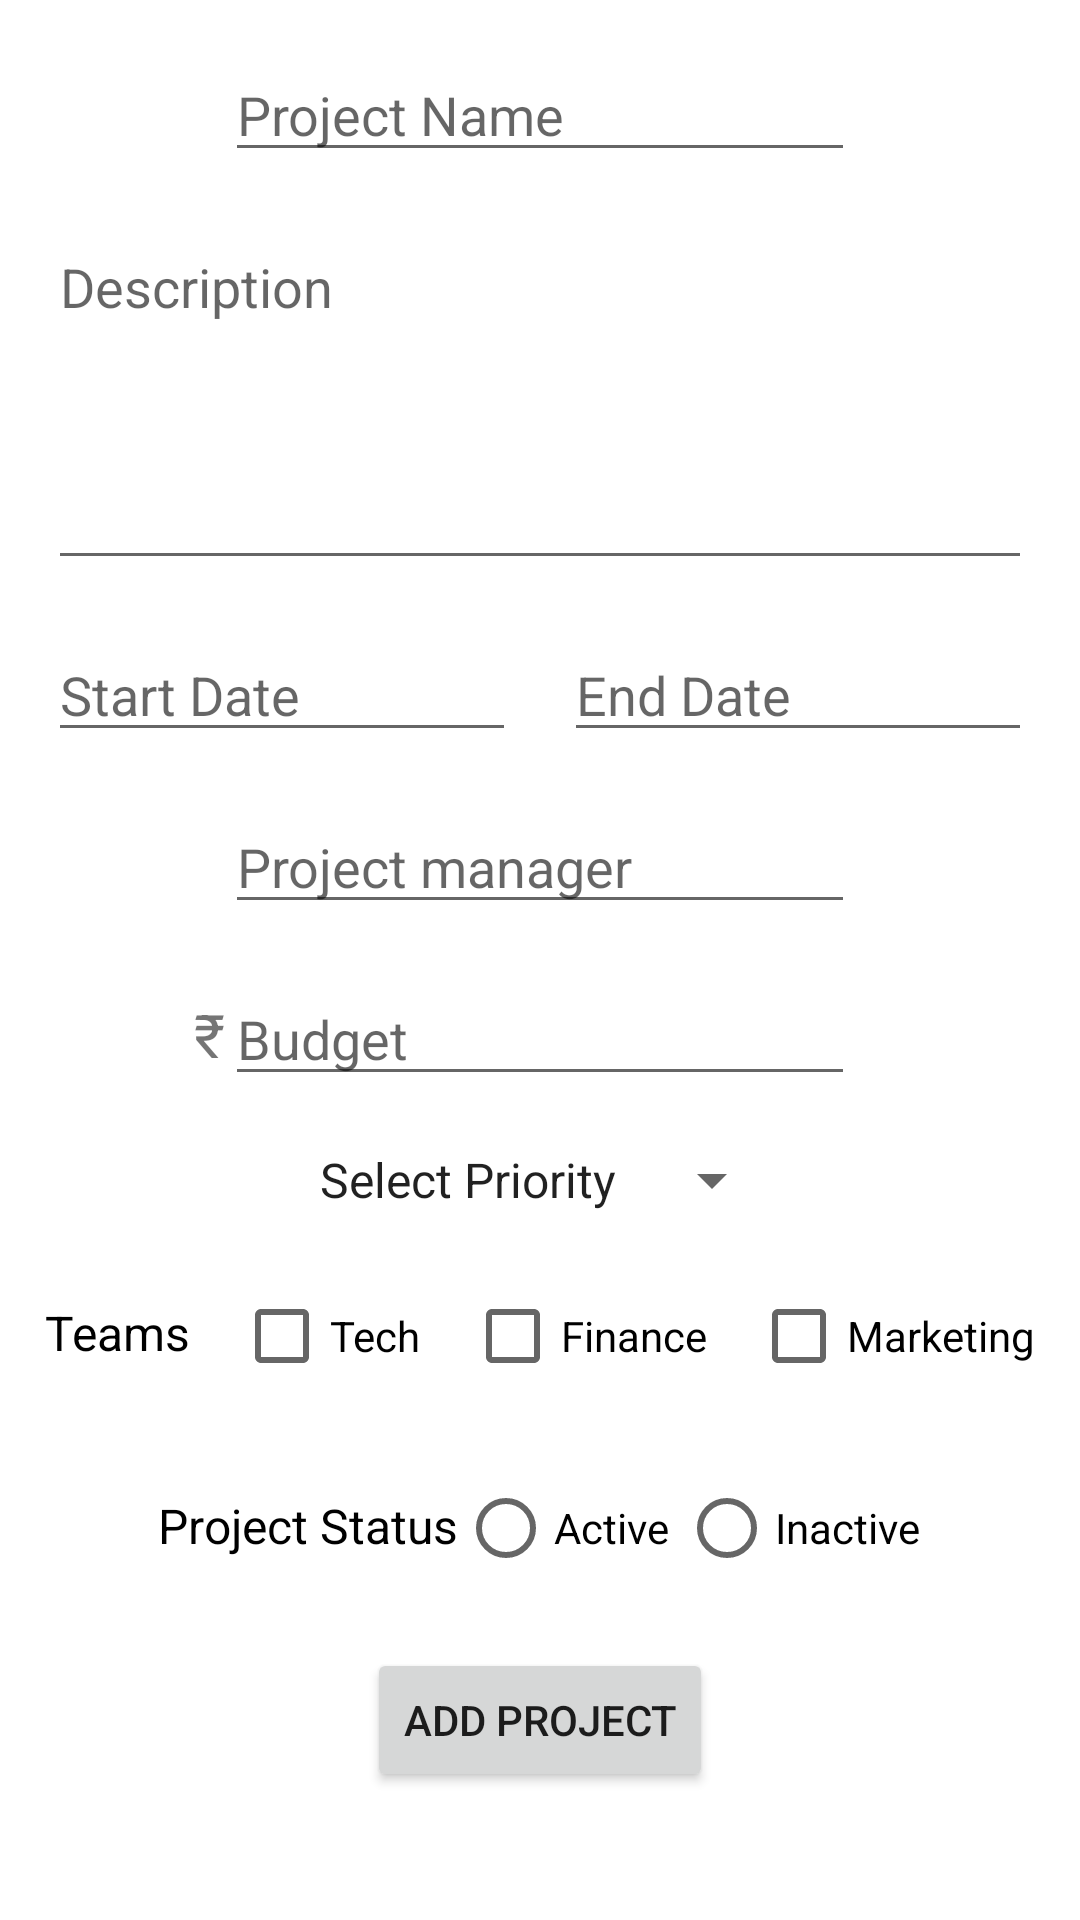

Android layout source for this screen:
<!-- AndroidManifest.xml: application theme Theme.ProjectWorkTracking -->
<!-- res/layout/activity_add_new_project.xml -->
<?xml version="1.0" encoding="utf-8"?>
<androidx.constraintlayout.widget.ConstraintLayout xmlns:android="http://schemas.android.com/apk/res/android"
    xmlns:app="http://schemas.android.com/apk/res-auto"
    xmlns:tools="http://schemas.android.com/tools"
    android:layout_width="match_parent"
    android:layout_height="match_parent"
    tools:context=".AddNewProjectActivity">

    <EditText
        android:id="@+id/editTextPname"
        android:layout_width="wrap_content"
        android:layout_height="wrap_content"
        android:layout_marginStart="16dp"
        android:layout_marginLeft="16dp"
        android:layout_marginTop="16dp"
        android:layout_marginEnd="16dp"
        android:layout_marginRight="16dp"
        android:ems="10"
        android:hint="Project Name"
        android:inputType="textPersonName"
        app:layout_constraintEnd_toEndOf="parent"
        app:layout_constraintStart_toStartOf="parent"
        app:layout_constraintTop_toTopOf="parent" />

    <EditText
        android:id="@+id/editTextPdescription"
        android:layout_width="0dp"
        android:layout_height="120dp"
        android:layout_marginStart="16dp"
        android:layout_marginLeft="16dp"
        android:layout_marginTop="16dp"
        android:layout_marginEnd="16dp"
        android:layout_marginRight="16dp"
        android:ems="10"
        android:gravity="start|top"
        android:hint="Description"
        android:inputType="textMultiLine"
        app:layout_constraintEnd_toEndOf="parent"
        app:layout_constraintStart_toStartOf="parent"
        app:layout_constraintTop_toBottomOf="@+id/editTextPname" />

    <EditText
        android:id="@+id/editTextStartDate"
        android:layout_width="0dp"
        android:layout_height="wrap_content"
        android:layout_marginStart="16dp"
        android:layout_marginLeft="16dp"
        android:layout_marginTop="16dp"
        android:layout_marginEnd="8dp"
        android:layout_marginRight="8dp"
        android:ems="10"
        android:hint="Start Date"
        android:inputType="date"
        android:focusable="false"
        android:clickable="true"
        android:cursorVisible="false"
        android:focusableInTouchMode="false"
        app:layout_constraintEnd_toStartOf="@+id/editTextEndDate"
        app:layout_constraintHorizontal_bias="0.5"
        app:layout_constraintStart_toStartOf="parent"
        app:layout_constraintTop_toBottomOf="@+id/editTextPdescription" />

    <EditText
        android:id="@+id/editTextEndDate"
        android:layout_width="0dp"
        android:layout_height="wrap_content"
        android:layout_marginStart="8dp"
        android:layout_marginLeft="8dp"
        android:layout_marginTop="16dp"
        android:layout_marginEnd="16dp"
        android:layout_marginRight="16dp"
        android:ems="10"
        android:hint="End Date"
        android:inputType="date"
        android:focusable="false"
        android:clickable="true"
        android:cursorVisible="false"
        android:focusableInTouchMode="false"
        app:layout_constraintEnd_toEndOf="parent"
        app:layout_constraintHorizontal_bias="0.5"
        app:layout_constraintStart_toEndOf="@+id/editTextStartDate"
        app:layout_constraintTop_toBottomOf="@+id/editTextPdescription" />

    <EditText
        android:id="@+id/editTextTextPmanager"
        android:layout_width="wrap_content"
        android:layout_height="wrap_content"
        android:layout_marginTop="16dp"
        android:ems="10"
        android:hint="Project manager"
        android:inputType="textPersonName"
        app:layout_constraintEnd_toEndOf="parent"
        app:layout_constraintStart_toStartOf="parent"
        app:layout_constraintTop_toBottomOf="@+id/editTextEndDate" />

    <EditText
        android:id="@+id/editTextBudget"
        android:layout_width="wrap_content"
        android:layout_height="wrap_content"
        android:layout_marginTop="16dp"
        android:ems="10"
        android:hint="Budget"
        android:inputType="number"
        app:layout_constraintEnd_toEndOf="parent"
        app:layout_constraintStart_toStartOf="parent"
        app:layout_constraintTop_toBottomOf="@+id/editTextTextPmanager" />

    <TextView
        android:id="@+id/textView2"
        android:layout_width="wrap_content"
        android:layout_height="wrap_content"
        android:text="₹"
        android:textSize="20sp"
        app:layout_constraintBottom_toBottomOf="@+id/editTextBudget"
        app:layout_constraintEnd_toStartOf="@+id/editTextBudget"
        app:layout_constraintTop_toTopOf="@+id/editTextBudget" />

    <Spinner
        android:id="@+id/spinner"
        android:layout_width="wrap_content"
        android:layout_height="wrap_content"
        android:layout_marginTop="16dp"
        android:entries="@array/Priority"
        app:layout_constraintEnd_toEndOf="parent"
        app:layout_constraintStart_toStartOf="parent"
        app:layout_constraintTop_toBottomOf="@+id/editTextBudget" />

    <RadioGroup
        android:id="@+id/radioGroupStatus"
        android:layout_width="wrap_content"
        android:layout_height="wrap_content"
        android:layout_marginTop="16dp"
        android:orientation="horizontal"
        app:layout_constraintEnd_toEndOf="parent"
        app:layout_constraintHorizontal_bias="0.496"
        app:layout_constraintStart_toStartOf="parent"
        app:layout_constraintTop_toBottomOf="@+id/checkBox2">

        <TextView
            android:id="@+id/textView4"
            android:layout_width="wrap_content"
            android:layout_height="wrap_content"
            android:layout_weight="1"
            android:text="Project Status"
            android:textColor="#000000"
            android:textSize="16sp" />

        <RadioButton
            android:id="@+id/radioButton2"
            android:layout_width="match_parent"
            android:layout_height="wrap_content"
            android:text="Active " />

        <RadioButton
            android:id="@+id/radioButton"
            android:layout_width="match_parent"
            android:layout_height="wrap_content"
            android:text="Inactive" />
    </RadioGroup>

    <CheckBox
        android:id="@+id/checkBox"
        android:layout_width="wrap_content"
        android:layout_height="wrap_content"
        android:layout_marginTop="16dp"
        android:text="Tech"
        app:layout_constraintEnd_toStartOf="@+id/checkBox2"
        app:layout_constraintHorizontal_bias="0.5"
        app:layout_constraintStart_toEndOf="@+id/textView6"
        app:layout_constraintTop_toBottomOf="@+id/spinner" />

    <CheckBox
        android:id="@+id/checkBox2"
        android:layout_width="wrap_content"
        android:layout_height="wrap_content"
        android:layout_marginTop="16dp"
        android:text="Finance"
        app:layout_constraintEnd_toStartOf="@+id/checkBox3"
        app:layout_constraintHorizontal_bias="0.5"
        app:layout_constraintStart_toEndOf="@+id/checkBox"
        app:layout_constraintTop_toBottomOf="@+id/spinner" />

    <CheckBox
        android:id="@+id/checkBox3"
        android:layout_width="wrap_content"
        android:layout_height="wrap_content"
        android:layout_marginTop="16dp"
        android:text="Marketing"
        app:layout_constraintEnd_toEndOf="parent"
        app:layout_constraintHorizontal_bias="0.5"
        app:layout_constraintStart_toEndOf="@+id/checkBox2"
        app:layout_constraintTop_toBottomOf="@+id/spinner" />

    <TextView
        android:id="@+id/textView6"
        android:layout_width="wrap_content"
        android:layout_height="wrap_content"
        android:layout_marginTop="28dp"
        android:text="Teams"
        android:textColor="@color/black"
        android:textSize="16sp"
        app:layout_constraintEnd_toStartOf="@+id/checkBox"
        app:layout_constraintHorizontal_bias="0.5"
        app:layout_constraintStart_toStartOf="parent"
        app:layout_constraintTop_toBottomOf="@+id/spinner" />

    <Button
        android:id="@+id/buttonAddProject"
        android:layout_width="wrap_content"
        android:layout_height="wrap_content"
        android:layout_marginTop="16dp"
        android:onClick="addProject"
        android:text="Add Project"
        app:layout_constraintEnd_toEndOf="parent"
        app:layout_constraintStart_toStartOf="parent"
        app:layout_constraintTop_toBottomOf="@+id/radioGroupStatus" />

</androidx.constraintlayout.widget.ConstraintLayout>
<!-- resources referenced by this layout -->
<resources>
  <string-array name="Priority">
          <item>Select Priority</item>
          <item>High</item>
          <item>Medium</item>
          <item>Low</item>
      </string-array>
  <color name="black">#FF000000</color>
  <style name="Theme.ProjectWorkTracking" parent="Theme.MaterialComponents.DayNight.DarkActionBar">
          
          <item name="colorPrimary">@color/purple_500</item>
          <item name="colorPrimaryVariant">@color/purple_700</item>
          <item name="colorOnPrimary">@color/white</item>
          
          <item name="colorSecondary">@color/teal_200</item>
          <item name="colorSecondaryVariant">@color/teal_700</item>
          <item name="colorOnSecondary">@color/black</item>
          
          <item name="android:statusBarColor" tools:targetApi="l">?attr/colorPrimaryVariant</item>
          
      </style>
  <color name="purple_500">#FF6200EE</color>
  <color name="purple_700">#FF3700B3</color>
  <color name="white">#FFFFFFFF</color>
  <color name="teal_200">#FF03DAC5</color>
  <color name="teal_700">#FF018786</color>
</resources>
